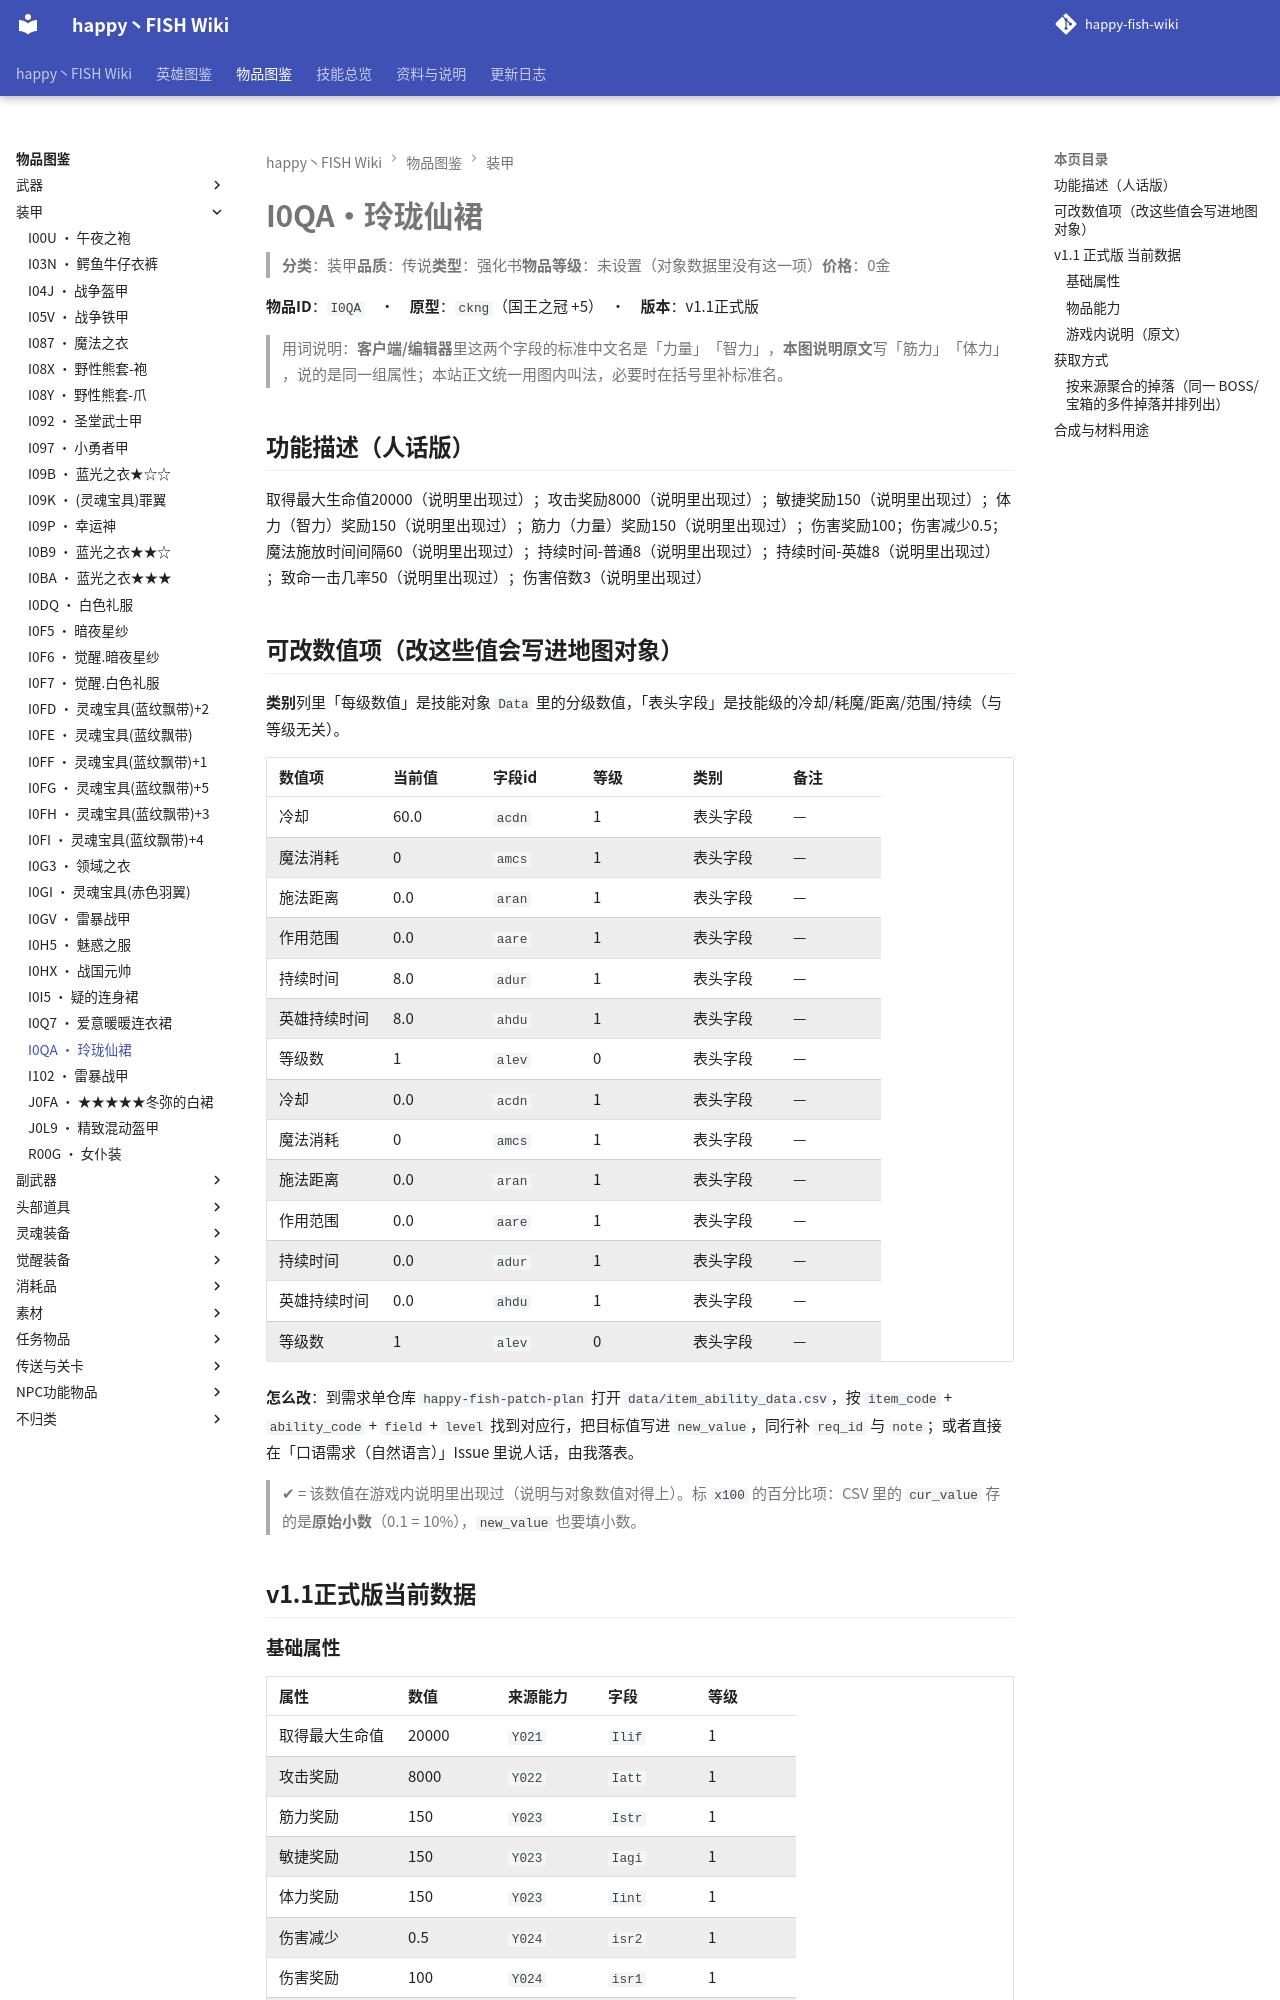

repository: slasher233/happy-fish-sao-wiki · page: items/装甲/I0QA_玲珑仙裙/index.html · generator: mkdocs

# I0QA · 玲珑仙裙

> **分类**：装甲　**品质**：传说　**类型**：强化书　**物品等级**：未设置（对象数据里没有这一项）　**价格**：0 金

**物品 ID**：`I0QA`　·　**原型**：`ckng`（国王之冠 +5）　·　**版本**：v1.1 正式版

> 用词说明：**客户端/编辑器**里这两个字段的标准中文名是「力量」「智力」，**本图说明原文**写「筋力」「体力」，说的是同一组属性；本站正文统一用图内叫法，必要时在括号里补标准名。

## 功能描述（人话版）

取得最大生命值 20000（说明里出现过）；攻击奖励 8000（说明里出现过）；敏捷奖励 150（说明里出现过）；体力（智力）奖励 150（说明里出现过）；筋力（力量）奖励 150（说明里出现过）；伤害奖励 100；伤害减少 0.5；魔法施放时间间隔 60（说明里出现过）；持续时间 - 普通 8（说明里出现过）；持续时间 - 英雄 8（说明里出现过）；致命一击几率 50（说明里出现过）；伤害倍数 3（说明里出现过）

## 可改数值项（改这些值会写进地图对象）

**类别**列里「每级数值」是技能对象 `Data` 里的分级数值，「表头字段」是技能级的冷却/耗魔/距离/范围/持续（与等级无关）。

| 数值项 | 当前值 | 字段 id | 等级 | 类别 | 备注 |
| --- | --- | --- | --- | --- | --- |
| 冷却 | 60.0 | `acdn` | 1 | 表头字段 | — |
| 魔法消耗 | 0 | `amcs` | 1 | 表头字段 | — |
| 施法距离 | 0.0 | `aran` | 1 | 表头字段 | — |
| 作用范围 | 0.0 | `aare` | 1 | 表头字段 | — |
| 持续时间 | 8.0 | `adur` | 1 | 表头字段 | — |
| 英雄持续时间 | 8.0 | `ahdu` | 1 | 表头字段 | — |
| 等级数 | 1 | `alev` | 0 | 表头字段 | — |
| 冷却 | 0.0 | `acdn` | 1 | 表头字段 | — |
| 魔法消耗 | 0 | `amcs` | 1 | 表头字段 | — |
| 施法距离 | 0.0 | `aran` | 1 | 表头字段 | — |
| 作用范围 | 0.0 | `aare` | 1 | 表头字段 | — |
| 持续时间 | 0.0 | `adur` | 1 | 表头字段 | — |
| 英雄持续时间 | 0.0 | `ahdu` | 1 | 表头字段 | — |
| 等级数 | 1 | `alev` | 0 | 表头字段 | — |


**怎么改**：到需求单仓库 `happy-fish-patch-plan` 打开 `data/item_ability_data.csv`，按 `item_code` + `ability_code` + `field` + `level` 找到对应行，把目标值写进 `new_value`，同行补 `req_id` 与 `note`；或者直接在「口语需求（自然语言）」Issue 里说人话，由我落表。

> ✔ = 该数值在游戏内说明里出现过（说明与对象数值对得上）。标 `x100` 的百分比项：CSV 里的 `cur_value` 存的是**原始小数**（0.1 = 10%），`new_value` 也要填小数。

## v1.1 正式版 当前数据

### 基础属性

| 属性 | 数值 | 来源能力 | 字段 | 等级 |
| --- | --- | --- | --- | --- |
| 取得最大生命值 | 20000 | `Y021` | `Ilif` | 1 |
| 攻击奖励 | 8000 | `Y022` | `Iatt` | 1 |
| 筋力奖励 | 150 | `Y023` | `Istr` | 1 |
| 敏捷奖励 | 150 | `Y023` | `Iagi` | 1 |
| 体力奖励 | 150 | `Y023` | `Iint` | 1 |
| 伤害减少 | 0.5 | `Y024` | `isr2` | 1 |
| 伤害奖励 | 100 | `Y024` | `isr1` | 1 |
| 致命一击几率 | 50 | `Y038` | `Ocr1` | 1 |
| 伤害倍数 | 3 | `Y038` | `Ocr2` | 1 |
| 伤害奖励 | 0 | `Y038` | `Ocr3` | 1 |
| 闪避的概率 | 0 | `Y038` | `Ocr4` | 1 |
| 不会漏掉 | 0 | `Y038` | `Ocr5` | 1 |

### 物品能力

| 能力 ID | 能力名称 | 关键数值 |
| --- | --- | --- |
| `Y021` | 增加最大生命值20000 | 取得最大生命值=20000 |
| `Y022` | 增加攻击8000 | 攻击奖励=8000 |
| `Y023` | 全能力增加150 | 筋力奖励=150, 敏捷奖励=150, 体力奖励=150 |
| `Y024` | 减少魔伤50 | 伤害减少=0.5, 伤害奖励=100 |
| `Y037` | 玲珑仙气（8 秒免疫伤害，CD 60 秒） | 魔法施放时间间隔=60, 魔法消耗=0 |
| `Y038` | 致命打击（50% 概率 3 倍伤害） | 魔法施放时间间隔=0, 魔法消耗=0, 致命一击几率=50, 伤害倍数=3, 伤害奖励=0, 闪避的概率=0, 不会漏掉=0 |


> 对象数据没有给出这些能力的说明文字（`Ubertip` 为空），所以不列「能力说明」列。
